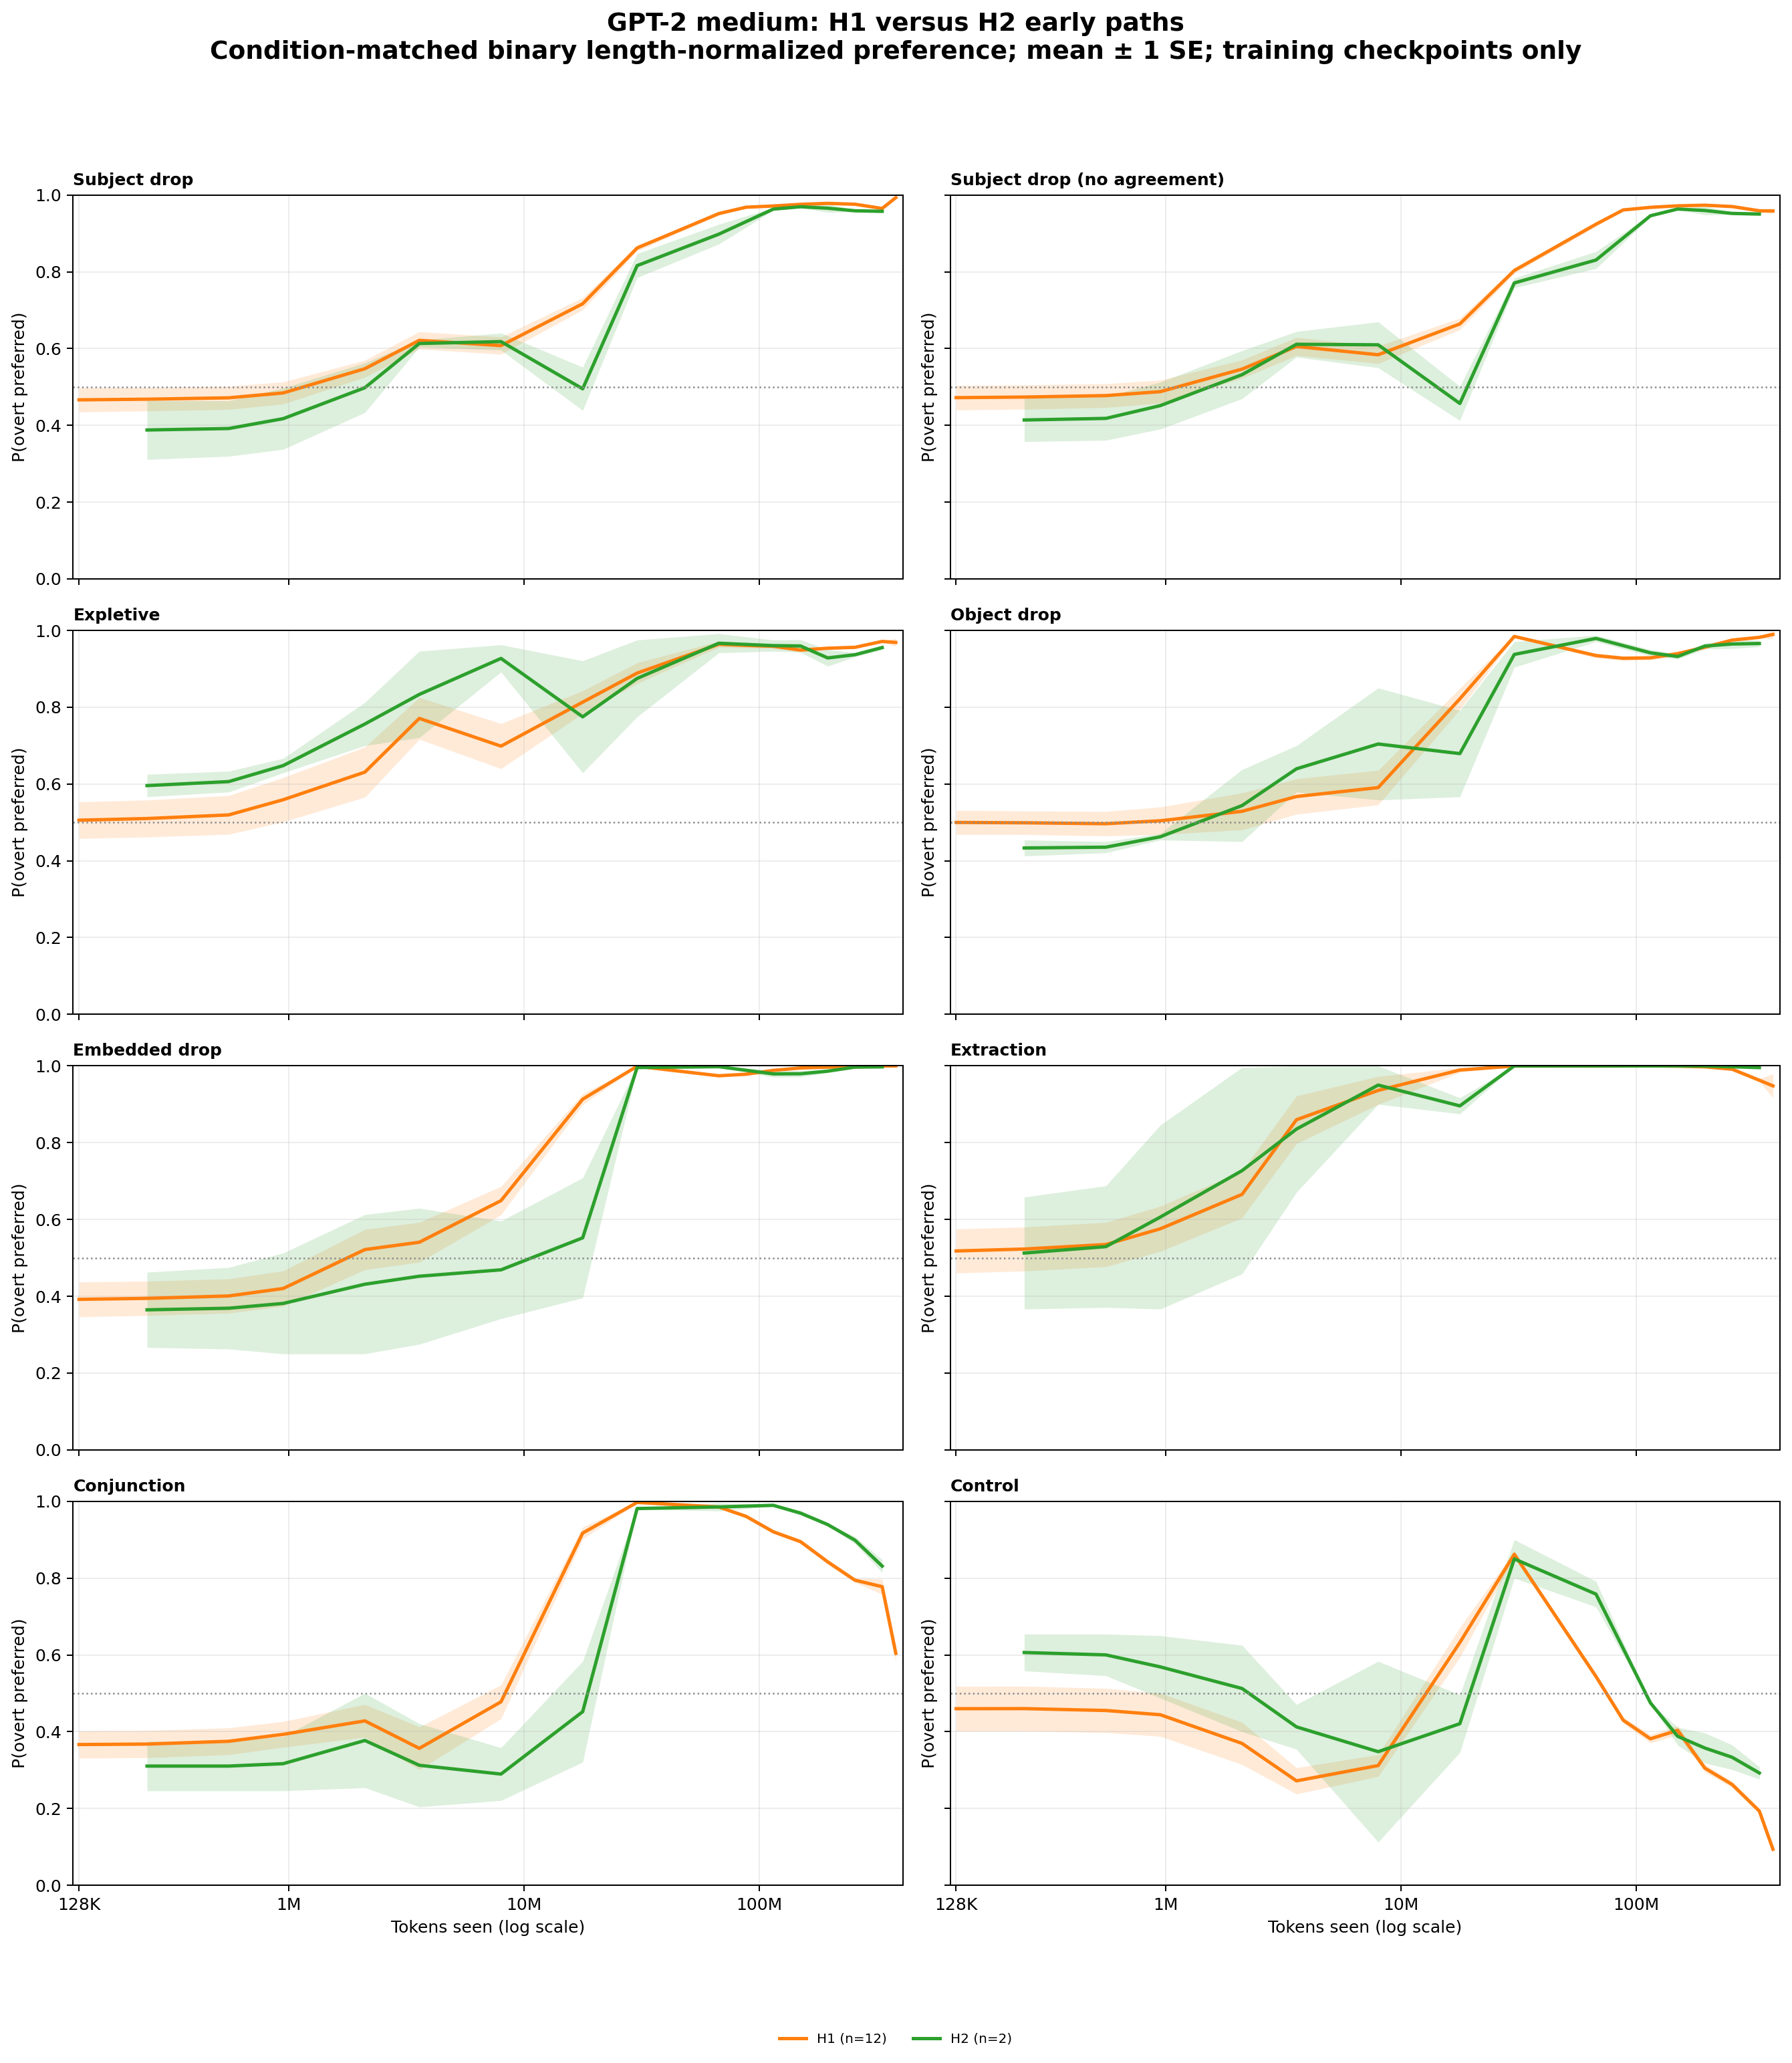

Data behind this chart, as committed beside it:
architecture, hp_label, category, seed, bin_center, preference
gpt2_medium, H1, conjunction, 42, 128000, 0.2458
gpt2_medium, H1, conjunction, 42, 249324, 0.2458
gpt2_medium, H1, conjunction, 42, 554919, 0.25
gpt2_medium, H1, conjunction, 42, 945961, 0.25
gpt2_medium, H1, conjunction, 42, 2105419, 0.2333
gpt2_medium, H1, conjunction, 42, 3589072, 0.2042
gpt2_medium, H1, conjunction, 42, 7988173, 0.1917
gpt2_medium, H1, conjunction, 42, 17779224, 0.7917
gpt2_medium, H1, conjunction, 42, 30307936, 0.9958
gpt2_medium, H1, conjunction, 42, 67456171, 0.986
gpt2_medium, H1, conjunction, 42, 88073136, 0.9488
gpt2_medium, H1, conjunction, 42, 114991367, 0.9139
gpt2_medium, H1, conjunction, 42, 150136750, 0.9006
gpt2_medium, H1, conjunction, 42, 196023792, 0.808
gpt2_medium, H1, conjunction, 42, 255935518, 0.7849
gpt2_medium, H1, conjunction, 42, 334158364, 0.758
gpt2_medium, H1, conjunction, 42, 381824000, 0.625
gpt2_medium, H1, conjunction, 137, 128000, 0.375
gpt2_medium, H1, conjunction, 137, 249324, 0.375
gpt2_medium, H1, conjunction, 137, 554919, 0.3875
gpt2_medium, H1, conjunction, 137, 945961, 0.4375
gpt2_medium, H1, conjunction, 137, 2105419, 0.5042
gpt2_medium, H1, conjunction, 137, 3589072, 0.3083
gpt2_medium, H1, conjunction, 137, 7988173, 0.4
gpt2_medium, H1, conjunction, 137, 17779224, 0.8958
gpt2_medium, H1, conjunction, 137, 30307936, 0.9833
gpt2_medium, H1, conjunction, 137, 67456171, 0.9912
gpt2_medium, H1, conjunction, 137, 88073136, 0.9647
gpt2_medium, H1, conjunction, 137, 114991367, 0.8872
gpt2_medium, H1, conjunction, 137, 150136750, 0.8958
gpt2_medium, H1, conjunction, 137, 196023792, 0.8433
gpt2_medium, H1, conjunction, 137, 255935518, 0.8125
gpt2_medium, H1, conjunction, 137, 334158364, 0.7973
gpt2_medium, H1, conjunction, 137, 381824000, 0.5833
gpt2_medium, H1, conjunction, 314159, 128000, 0.55
gpt2_medium, H1, conjunction, 314159, 249324, 0.5375
gpt2_medium, H1, conjunction, 314159, 554919, 0.525
gpt2_medium, H1, conjunction, 314159, 945961, 0.5042
gpt2_medium, H1, conjunction, 314159, 2105419, 0.3083
gpt2_medium, H1, conjunction, 314159, 3589072, 0.1458
gpt2_medium, H1, conjunction, 314159, 7988173, 0.4292
gpt2_medium, H1, conjunction, 314159, 17779224, 0.875
gpt2_medium, H1, conjunction, 314159, 30307936, 1.0
gpt2_medium, H1, conjunction, 314159, 67456171, 0.9881
gpt2_medium, H1, conjunction, 314159, 88073136, 0.9783
gpt2_medium, H1, conjunction, 314159, 114991367, 0.9505
gpt2_medium, H1, conjunction, 314159, 150136750, 0.9128
gpt2_medium, H1, conjunction, 314159, 196023792, 0.8472
gpt2_medium, H1, conjunction, 314159, 255935518, 0.7861
gpt2_medium, H1, conjunction, 302485963, 128000, 0.4792
gpt2_medium, H1, conjunction, 302485963, 249324, 0.4917
gpt2_medium, H1, conjunction, 302485963, 554919, 0.5083
gpt2_medium, H1, conjunction, 302485963, 945961, 0.5708
gpt2_medium, H1, conjunction, 302485963, 2105419, 0.6167
gpt2_medium, H1, conjunction, 302485963, 3589072, 0.3958
gpt2_medium, H1, conjunction, 302485963, 7988173, 0.6208
gpt2_medium, H1, conjunction, 302485963, 17779224, 0.975
gpt2_medium, H1, conjunction, 302485963, 30307936, 1.0
gpt2_medium, H1, conjunction, 302485963, 67456171, 0.9748
gpt2_medium, H1, conjunction, 302485963, 88073136, 0.9486
... 1,636 more rows
